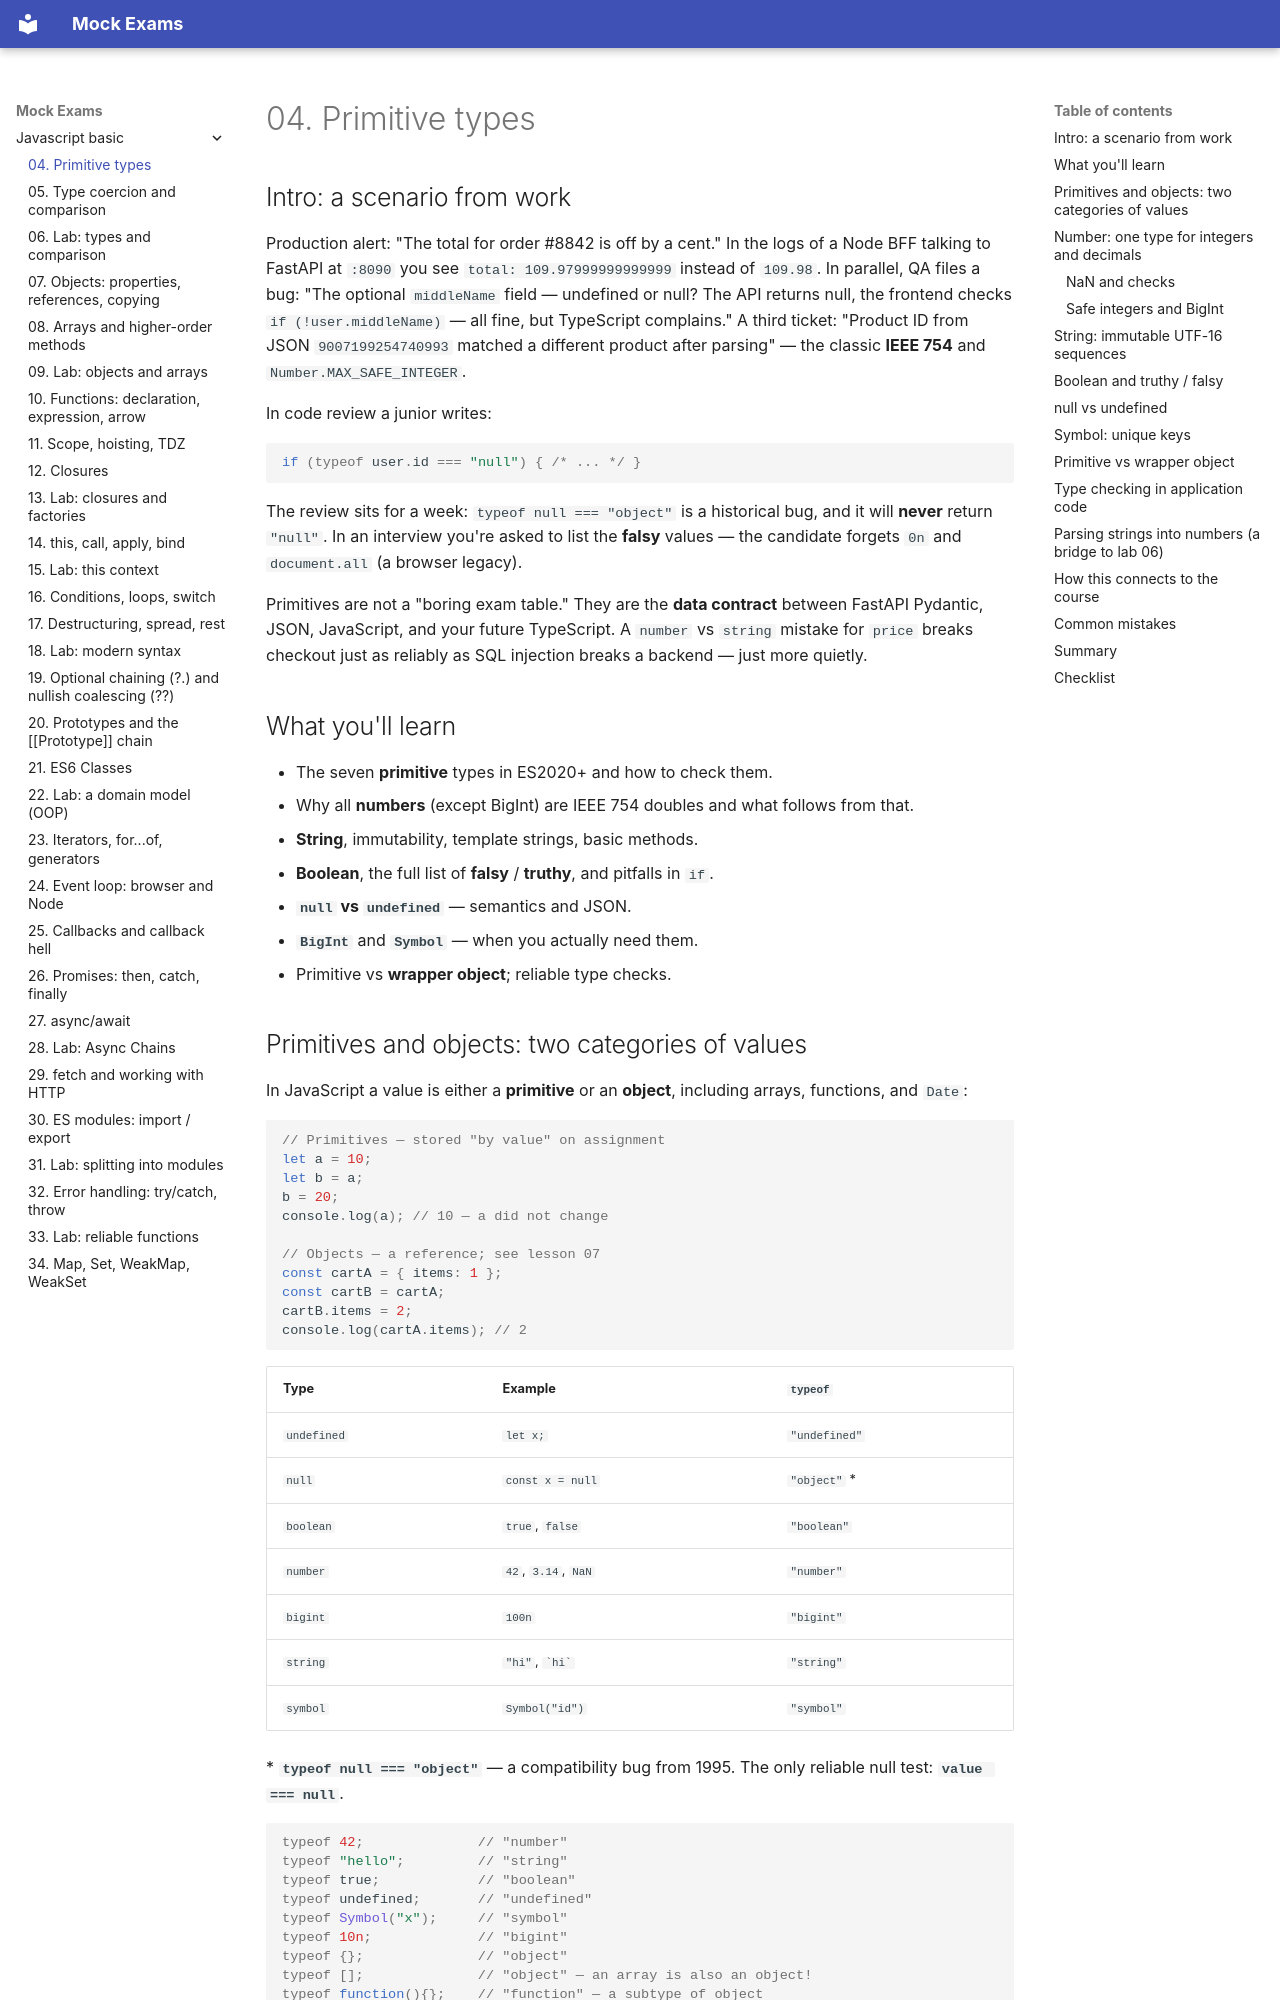

repository: FedorArbuzov/mock-exams · page: javascript-basic/04-primitives/index.html · generator: mkdocs

# 04. Primitive types

## Intro: a scenario from work

Production alert: "The total for order #8842 is off by a cent." In the logs of a Node BFF talking to FastAPI at `:8090` you see `total: 109.97999999999999` instead of `109.98`. In parallel, QA files a bug: "The optional `middleName` field — undefined or null? The API returns null, the frontend checks `if (!user.middleName)` — all fine, but TypeScript complains." A third ticket: "Product ID from JSON `9007199254740993` matched a different product after parsing" — the classic **IEEE 754** and `Number.MAX_SAFE_INTEGER`.

In code review a junior writes:

```javascript
if (typeof user.id === "null") { /* ... */ }
```

The review sits for a week: `typeof null === "object"` is a historical bug, and it will **never** return `"null"`. In an interview you're asked to list the **falsy** values — the candidate forgets `0n` and `document.all` (a browser legacy).

Primitives are not a "boring exam table." They are the **data contract** between FastAPI Pydantic, JSON, JavaScript, and your future TypeScript. A `number` vs `string` mistake for `price` breaks checkout just as reliably as SQL injection breaks a backend — just more quietly.

## What you'll learn

- The seven **primitive** types in ES2020+ and how to check them.
- Why all **numbers** (except BigInt) are IEEE 754 doubles and what follows from that.
- **String**, immutability, template strings, basic methods.
- **Boolean**, the full list of **falsy** / **truthy**, and pitfalls in `if`.
- **`null` vs `undefined`** — semantics and JSON.
- **`BigInt`** and **`Symbol`** — when you actually need them.
- Primitive vs **wrapper object**; reliable type checks.
